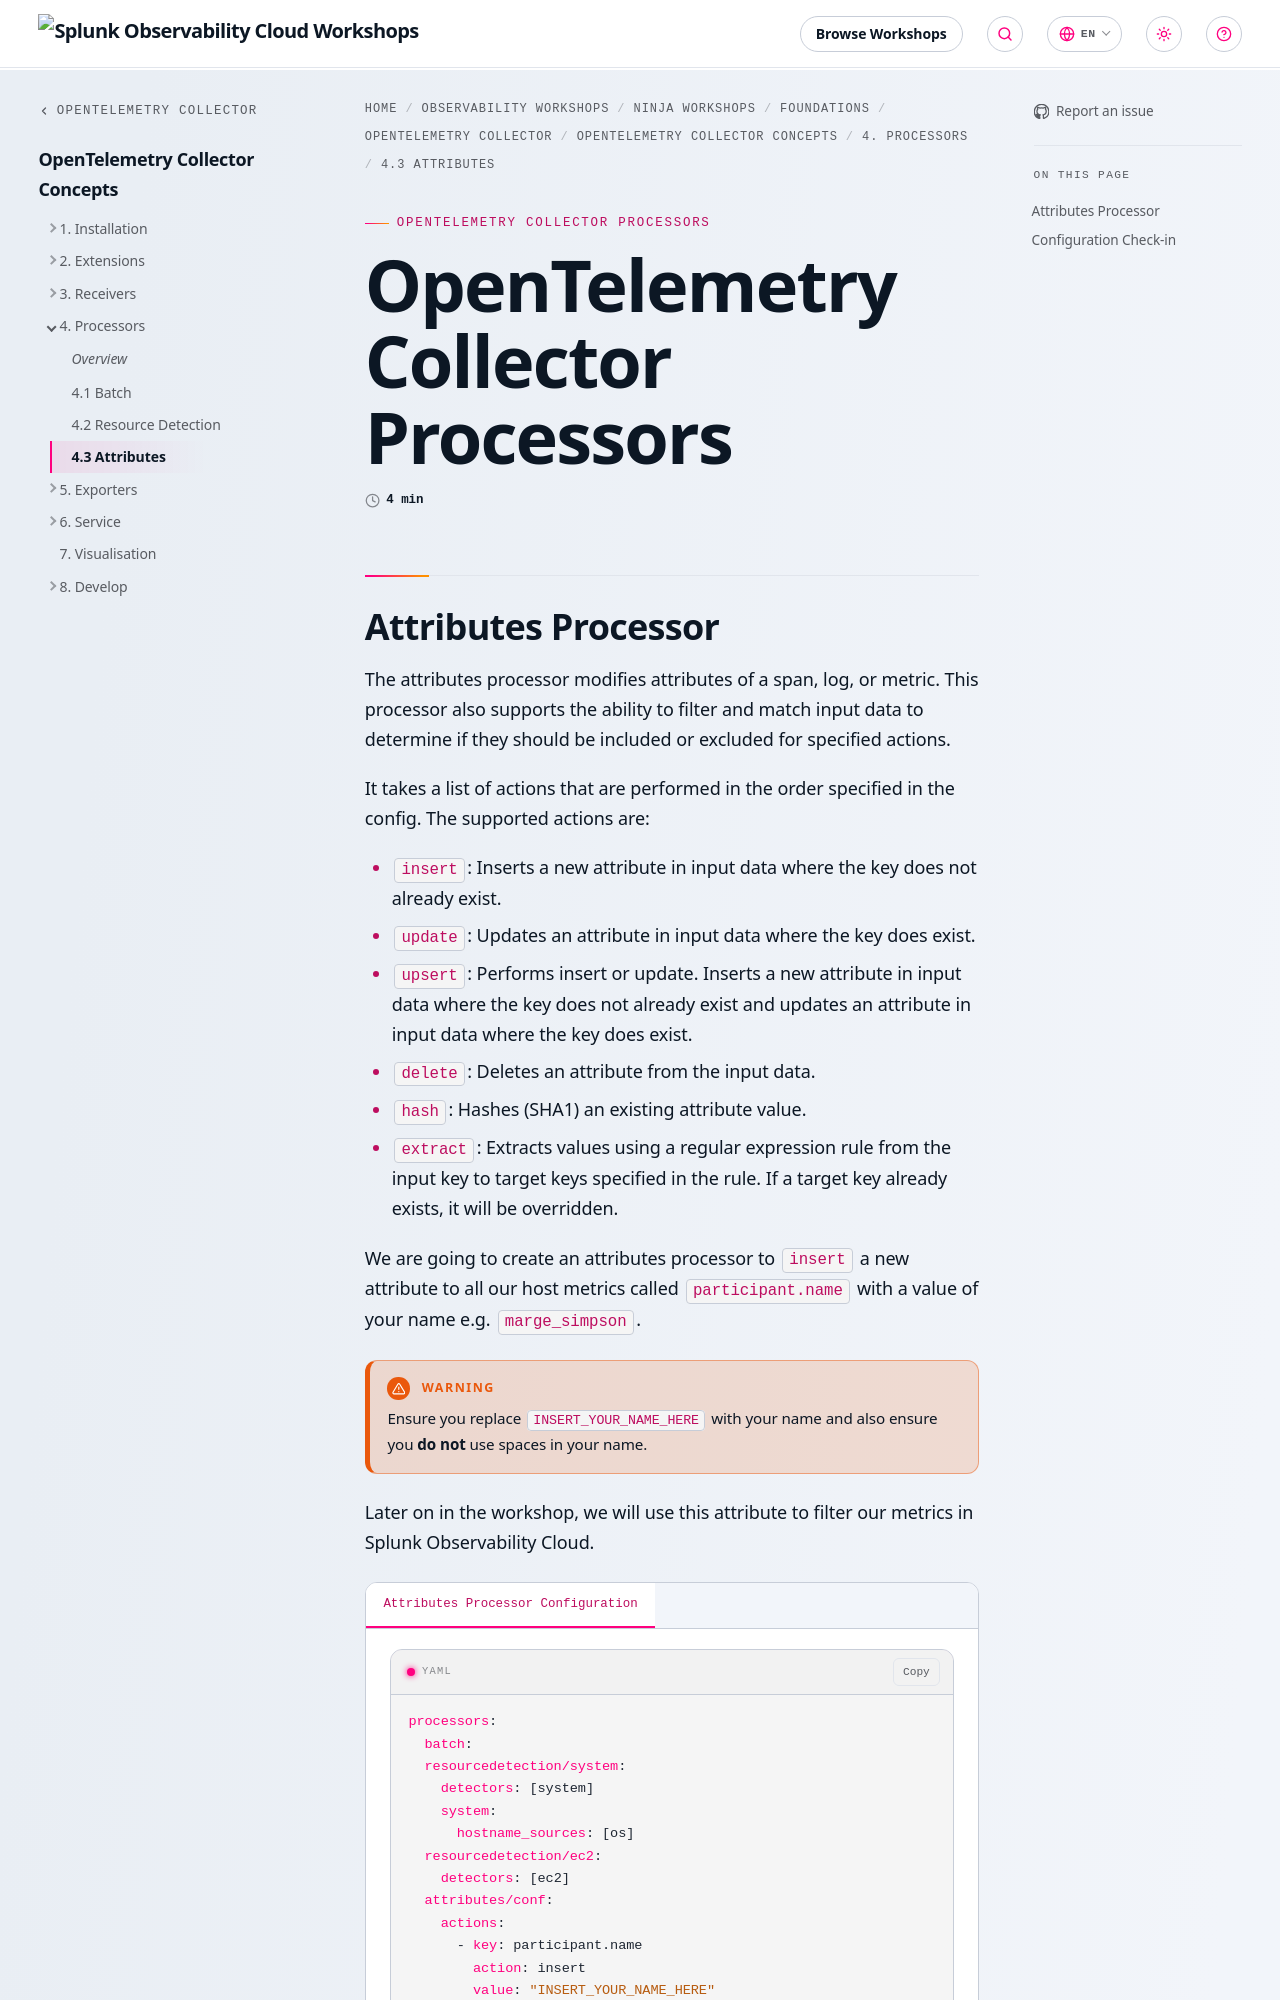

repository: splunk/observability-workshop · page: en/ninja-workshops/foundations/2-opentelemetry-collector-workshops/1-opentelemetry-collector/4-processors/3-attributes/index.html · generator: mkdocs

---
title: OpenTelemetry Collector Processors
linkTitle: 4.3 Attributes
weight: 3
---

## Attributes Processor

The attributes processor modifies attributes of a span, log, or metric. This processor also supports the ability to filter and match input data to determine if they should be included or excluded for specified actions.

It takes a list of actions that are performed in the order specified in the config. The supported actions are:

- `insert`: Inserts a new attribute in input data where the key does not already exist.
- `update`: Updates an attribute in input data where the key does exist.
- `upsert`: Performs insert or update. Inserts a new attribute in input data where the key does not already exist and updates an attribute in input data where the key does exist.
- `delete`: Deletes an attribute from the input data.
- `hash`: Hashes (SHA1) an existing attribute value.
- `extract`: Extracts values using a regular expression rule from the input key to target keys specified in the rule. If a target key already exists, it will be overridden.

We are going to create an attributes processor to `insert` a new attribute to all our host metrics called `participant.name` with a value of your name e.g. `marge_simpson`.

{{% notice style="warning" %}}

Ensure you replace `INSERT_YOUR_NAME_HERE` with your name and also ensure you **do not** use spaces in your name.

{{% /notice %}}

Later on in the workshop, we will use this attribute to filter our metrics in Splunk Observability Cloud.

{{% tab title="Attributes Processor Configuration" %}}

``` yaml {hl_lines="9-13"}
processors:
  batch:
  resourcedetection/system:
    detectors: [system]
    system:
      hostname_sources: [os]
  resourcedetection/ec2:
    detectors: [ec2]
  attributes/conf:
    actions:
      - key: participant.name
        action: insert
        value: "INSERT_YOUR_NAME_HERE"
```

{{%/ tab %}}

---

{{% expand title="{{% badge style=primary icon=star %}}**Ninja:** Using connectors to gain internal insights{{% /badge %}}" %}}

One of the most recent additions to the collector was the notion of a [**connector**](https://opentelemetry.io/docs/collector/configuration/#connectors), which allows you to join the output of one pipeline to the input of another pipeline.

An example of how this is beneficial is that some services emit metrics based on the amount of datapoints being exported, the number of logs containing an error status,
or the amount of data being sent from one deployment environment. The count connector helps address this for you out of the box.

## Why a connector instead of a processor?

A processor is limited in what additional data it can produce considering it has to pass on the data it has processed making it hard to expose additional information. Connectors do not have to emit the data they receive which means they provide an opportunity to create the insights we are after.

For example, a connector could be made to count the number of logs, metrics, and traces that do not have the deployment environment attribute.

A very simple example with the output of being able to break down data usage by deployment environment.

## Considerations with connectors

A connector only accepts data exported from one pipeline and receiver by another pipeline, this means you may have to consider how you construct your collector config to take advantage of it.

## References

1. [**https://opentelemetry.io/docs/collector/configuration/#connectors**](https://opentelemetry.io/docs/collector/configuration/#connectors)
2. [**https://github.com/open-telemetry/opentelemetry-collector-contrib/tree/main/connector/countconnector**](https://github.com/open-telemetry/opentelemetry-collector-contrib/tree/main/connector/countconnector)

{{% /expand %}}
